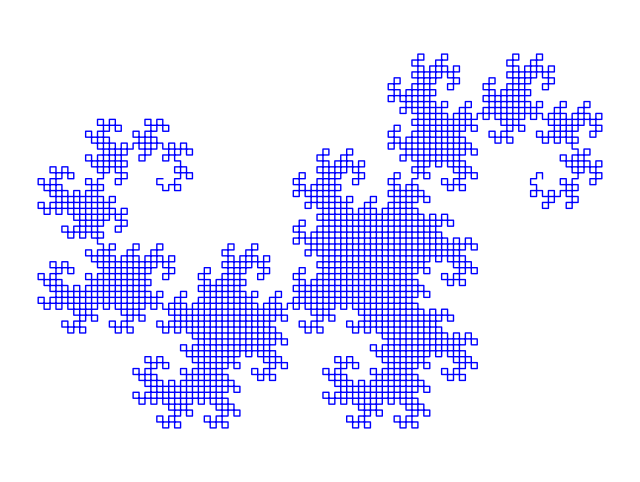

The matplotlib source for this figure:
import matplotlib.pyplot as plt

def dragon_curve(n):
    if n == 0:
        return [(0, 0), (1, 0)]
    else:
        prev_points = dragon_curve(n-1)
        new_points = []
        for i in range(len(prev_points)-1):
            x1, y1 = prev_points[i]
            x2, y2 = prev_points[i+1]
            dx, dy = x2 - x1, y2 - y1
            if i % 2 == 0:
                new_dx = dy
                new_dy = -dx
            else:
                new_dx = -dy
                new_dy = dx
            new_x, new_y = x1 + dx/2 + new_dx/2, y1 + dy/2 + new_dy/2
            new_points.extend([(x1, y1), (new_x, new_y)])
        new_points.append((1, 0))
        return new_points

# Generate the Dragon Curve fractal
n = 12
points = dragon_curve(n)

# Plot the Dragon Curve fractal
x, y = zip(*points)
fig, ax = plt.subplots(figsize=(8, 6))
ax.plot(x, y, linewidth=1, color='blue')
ax.axis('equal')
ax.axis('off')
plt.show()
